Run: headless pygame with SDL's dummy video driver; simulated clock (each Clock.tick advances the game by its frame time, no real sleeping); random seed 0; keys injected as events and as key.get_pressed() state; mouse plan: one left click at the window centre at the start of phase 2, then a move to the lower-right quarter at the start of phase 3.
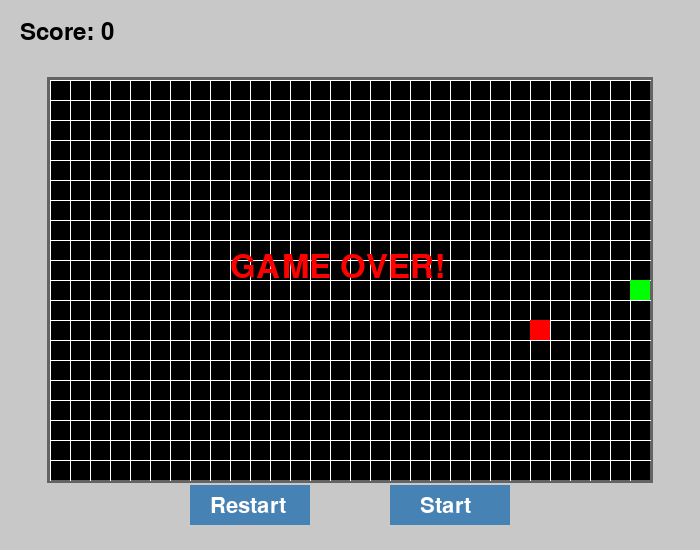
Frame 1 of 4 · flips 1–60 · no input
Frame 2 of 4 · flips 61–180 · clicked the window centre · tapped SPACE, RETURN · held RIGHT (→), D · screen unchanged from frame 1, image omitted
Frame 3 of 4 · flips 181–300 · moved the mouse to the lower-right quarter · held DOWN (↓), S · screen unchanged from frame 2, image omitted
Frame 4 of 4 · flips 301–420 · held LEFT (←), A, UP (↑), W · screen unchanged from frame 3, image omitted

The pygame program that drew these frames:

import pygame
import random
import sys

# Game settings
GAME_WIDTH, GAME_HEIGHT = 600, 400
CELL_SIZE = 20
GRID_WIDTH = GAME_WIDTH // CELL_SIZE
GRID_HEIGHT = GAME_HEIGHT // CELL_SIZE
FPS = 10

MAIN_WIDTH, MAIN_HEIGHT = 700, 550  # Larger main window
GAME_X, GAME_Y = 50, 80  # Position of game area inside main window

BLACK = (0, 0, 0)
GREEN = (0, 255, 0)
RED = (255, 0, 0)
WHITE = (255, 255, 255)
GRAY = (200, 200, 200)
BORDER_COLOR = (100, 100, 100)
BUTTON_COLOR = (70, 130, 180)
BUTTON_TEXT_COLOR = WHITE


def draw_grid(surface):
    for x in range(0, GAME_WIDTH, CELL_SIZE):
        pygame.draw.line(surface, WHITE, (GAME_X + x, GAME_Y), (GAME_X + x, GAME_Y + GAME_HEIGHT))
    for y in range(0, GAME_HEIGHT, CELL_SIZE):
        pygame.draw.line(surface, WHITE, (GAME_X, GAME_Y + y), (GAME_X + GAME_WIDTH, GAME_Y + y))


def draw_buttons(surface, font, running, restart_rect, start_stop_rect):
    # Draw Restart button
    pygame.draw.rect(surface, BUTTON_COLOR, restart_rect)
    restart_text = font.render('Restart', True, BUTTON_TEXT_COLOR)
    surface.blit(restart_text, (restart_rect.x + 20, restart_rect.y + 10))
    # Draw Start/Stop button
    pygame.draw.rect(surface, BUTTON_COLOR, start_stop_rect)
    start_stop_text = font.render('Stop' if running else 'Start', True, BUTTON_TEXT_COLOR)
    surface.blit(start_stop_text, (start_stop_rect.x + 30, start_stop_rect.y + 10))


def main():
    pygame.init()
    screen = pygame.display.set_mode((MAIN_WIDTH, MAIN_HEIGHT))
    pygame.display.set_caption('Snake and Bait (Pygame)')
    clock = pygame.time.Clock()

    snake = [(GRID_HEIGHT // 2, GRID_WIDTH // 2)]
    direction = (0, 1)
    bait = (random.randint(0, GRID_HEIGHT - 1), random.randint(0, GRID_WIDTH - 1))
    score = 0
    running = True
    paused = False
    game_over = False

    font = pygame.font.SysFont(None, 36)
    button_font = pygame.font.SysFont(None, 32)
    restart_rect = pygame.Rect(MAIN_WIDTH // 2 - 160, MAIN_HEIGHT - 65, 120, 40)
    start_stop_rect = pygame.Rect(MAIN_WIDTH // 2 + 40, MAIN_HEIGHT - 65, 120, 40)

    while True:
        for event in pygame.event.get():
            if event.type == pygame.QUIT:
                pygame.quit()
                sys.exit()
            elif event.type == pygame.KEYDOWN:
                if not paused and not game_over:
                    if event.key == pygame.K_UP and direction != (1, 0):
                        direction = (-1, 0)
                    elif event.key == pygame.K_DOWN and direction != (-1, 0):
                        direction = (1, 0)
                    elif event.key == pygame.K_LEFT and direction != (0, 1):
                        direction = (0, -1)
                    elif event.key == pygame.K_RIGHT and direction != (0, -1):
                        direction = (0, 1)
                if event.key == pygame.K_q:
                    pygame.quit()
                    sys.exit()
            elif event.type == pygame.MOUSEBUTTONDOWN:
                mx, my = event.pos
                if restart_rect.collidepoint(mx, my):
                    # Restart game
                    snake = [(GRID_HEIGHT // 2, GRID_WIDTH // 2)]
                    direction = (0, 1)
                    bait = (random.randint(0, GRID_HEIGHT - 1), random.randint(0, GRID_WIDTH - 1))
                    score = 0
                    running = True
                    paused = False
                    game_over = False
                elif start_stop_rect.collidepoint(mx, my):
                    if not game_over:
                        paused = not paused
                        running = not paused

        if running and not paused and not game_over:
            clock.tick(FPS)
            # Move snake
            new_head = (snake[0][0] + direction[0], snake[0][1] + direction[1])
            # Check collision
            if (
                new_head[0] < 0 or new_head[0] >= GRID_HEIGHT or
                new_head[1] < 0 or new_head[1] >= GRID_WIDTH or
                new_head in snake
            ):
                game_over = True
                running = False
            else:
                snake.insert(0, new_head)
                # Check bait
                if new_head == bait:
                    score += 1
                    while True:
                        bait = (random.randint(0, GRID_HEIGHT - 1), random.randint(0, GRID_WIDTH - 1))
                        if bait not in snake:
                            break
                else:
                    snake.pop()

        # Draw main window background
        screen.fill(GRAY)
        # Draw game area border
        pygame.draw.rect(screen, BORDER_COLOR, (GAME_X - 3, GAME_Y - 3, GAME_WIDTH + 6, GAME_HEIGHT + 6), 3)
        # Draw game area background
        pygame.draw.rect(screen, BLACK, (GAME_X, GAME_Y, GAME_WIDTH, GAME_HEIGHT))
        # Draw grid
        draw_grid(screen)
        # Draw bait
        bait_rect = pygame.Rect(GAME_X + bait[1] * CELL_SIZE, GAME_Y + bait[0] * CELL_SIZE, CELL_SIZE, CELL_SIZE)
        pygame.draw.rect(screen, RED, bait_rect)
        # Draw snake
        for y, x in snake:
            rect = pygame.Rect(GAME_X + x * CELL_SIZE, GAME_Y + y * CELL_SIZE, CELL_SIZE, CELL_SIZE)
            pygame.draw.rect(screen, GREEN, rect)
        # Draw score (top left, outside game area)
        score_surf = font.render(f'Score: {score}', True, BLACK)
        screen.blit(score_surf, (20, 20))
        # Draw buttons
        draw_buttons(screen, button_font, running, restart_rect, start_stop_rect)
        # Draw game over
        if game_over:
            over_font = pygame.font.SysFont(None, 48)
            text = over_font.render('GAME OVER!', True, RED)
            screen.blit(text, (MAIN_WIDTH // 2 - 120, MAIN_HEIGHT // 2 - 24))
        pygame.display.flip()

if __name__ == '__main__':
    main()
